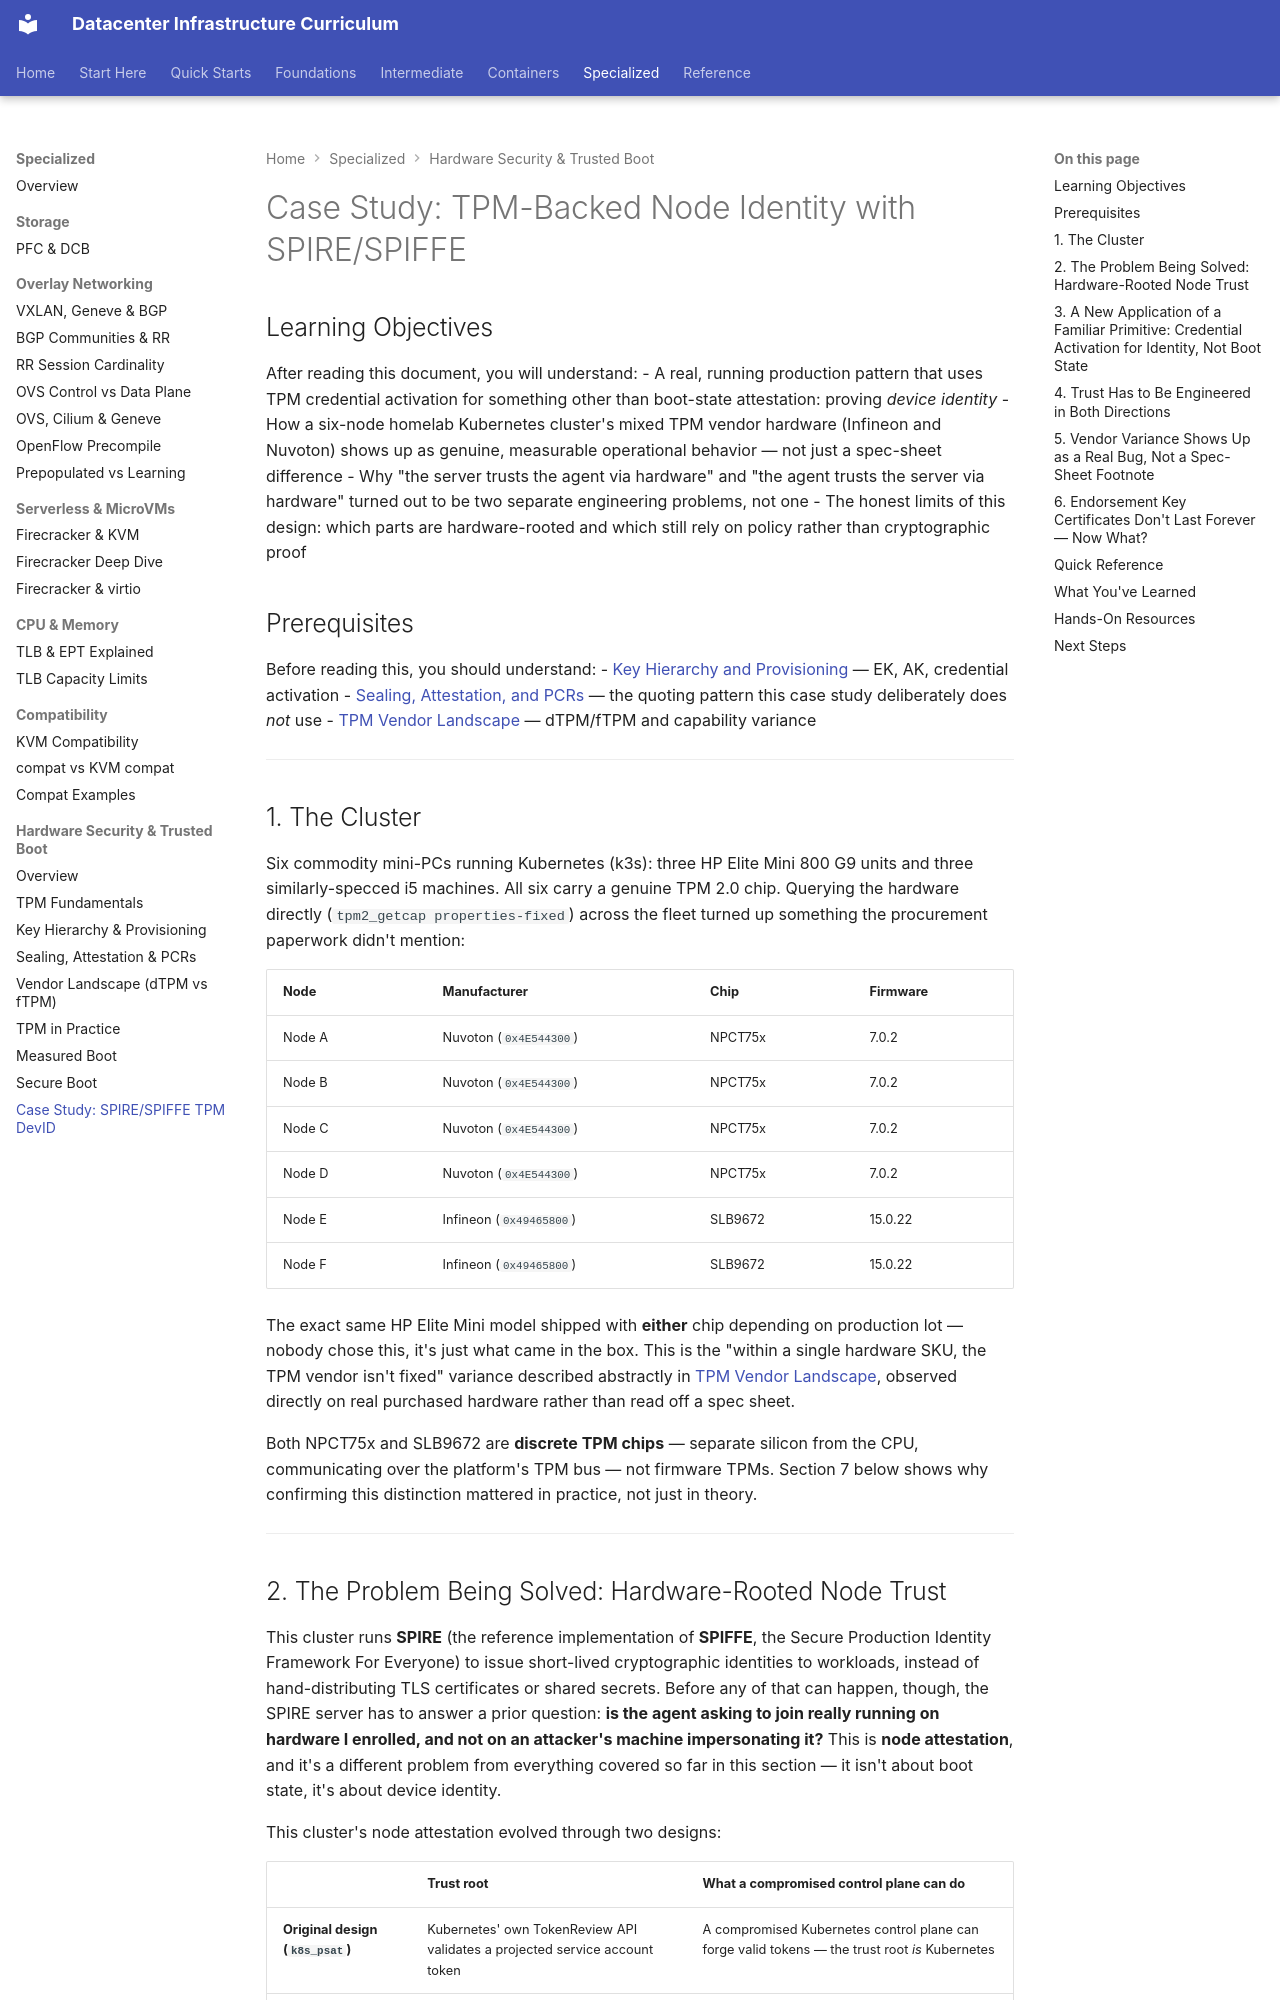

repository: skeptomai/datacenter-curriculum · page: 05_specialized/06_hardware_security/08_case_study_spire_tpm_devid/index.html · generator: mkdocs

---
level: specialized
estimated_time: 50 min
prerequisites:
  - 05_specialized/06_hardware_security/02_key_hierarchy_and_provisioning.md
  - 05_specialized/06_hardware_security/03_sealing_attestation_pcrs.md
  - 05_specialized/06_hardware_security/04_vendor_landscape_dtpm_vs_ftpm.md
next_recommended: []
tags: [tpm, spire, spiffe, devid, credential-activation, case-study, zero-trust]
---

# Case Study: TPM-Backed Node Identity with SPIRE/SPIFFE

## Learning Objectives

After reading this document, you will understand:
- A real, running production pattern that uses TPM credential activation for something
  other than boot-state attestation: proving *device identity*
- How a six-node homelab Kubernetes cluster's mixed TPM vendor hardware (Infineon and
  Nuvoton) shows up as genuine, measurable operational behavior — not just a spec-sheet
  difference
- Why "the server trusts the agent via hardware" and "the agent trusts the server via
  hardware" turned out to be two separate engineering problems, not one
- The honest limits of this design: which parts are hardware-rooted and which still rely
  on policy rather than cryptographic proof

## Prerequisites

Before reading this, you should understand:
- [Key Hierarchy and Provisioning](02_key_hierarchy_and_provisioning.md) — EK, AK, credential activation
- [Sealing, Attestation, and PCRs](03_sealing_attestation_pcrs.md) — the quoting pattern this case study deliberately does *not* use
- [TPM Vendor Landscape](04_vendor_landscape_dtpm_vs_ftpm.md) — dTPM/fTPM and capability variance

---

## 1. The Cluster

Six commodity mini-PCs running Kubernetes (k3s): three HP Elite Mini 800 G9 units and
three similarly-specced i5 machines. All six carry a genuine TPM 2.0 chip. Querying the
hardware directly (`tpm2_getcap properties-fixed`) across the fleet turned up something
the procurement paperwork didn't mention:

| Node | Manufacturer | Chip | Firmware |
|---|---|---|---|
| Node A | Nuvoton (`0x4E544300`) | NPCT75x | 7.0.2 |
| Node B | Nuvoton (`0x4E544300`) | NPCT75x | 7.0.2 |
| Node C | Nuvoton (`0x4E544300`) | NPCT75x | 7.0.2 |
| Node D | Nuvoton (`0x4E544300`) | NPCT75x | 7.0.2 |
| Node E | Infineon (`0x49465800`) | SLB9672 | 15.0.22 |
| Node F | Infineon (`0x49465800`) | SLB9672 | 15.0.22 |

The exact same HP Elite Mini model shipped with **either** chip depending on production
lot — nobody chose this, it's just what came in the box. This is the "within a single
hardware SKU, the TPM vendor isn't fixed" variance described abstractly in
[TPM Vendor Landscape](04_vendor_landscape_dtpm_vs_ftpm.md), observed directly on real
purchased hardware rather than read off a spec sheet.

Both NPCT75x and SLB9672 are **discrete TPM chips** — separate silicon from the CPU,
communicating over the platform's TPM bus — not firmware TPMs. Section 7 below shows why
confirming this distinction mattered in practice, not just in theory.

---

## 2. The Problem Being Solved: Hardware-Rooted Node Trust

This cluster runs **SPIRE** (the reference implementation of **SPIFFE**, the Secure
Production Identity Framework For Everyone) to issue short-lived cryptographic identities
to workloads, instead of hand-distributing TLS certificates or shared secrets. Before any
of that can happen, though, the SPIRE server has to answer a prior question: **is the
agent asking to join really running on hardware I enrolled, and not on an attacker's
machine impersonating it?** This is **node attestation**, and it's a different problem
from everything covered so far in this section — it isn't about boot state, it's about
device identity.

This cluster's node attestation evolved through two designs:

| | Trust root | What a compromised control plane can do |
|---|---|---|
| **Original design (`k8s_psat`)** | Kubernetes' own TokenReview API validates a projected service account token | A compromised Kubernetes control plane can forge valid tokens — the trust root *is* Kubernetes |
| **Current design (`tpm_devid`)** | The node's physical TPM, via credential activation | Nothing — a compromised control plane cannot forge possession of a physical chip it doesn't hold |

The switch to TPM-based attestation moved the trust root out of software entirely,
exactly the motivation described in
[TPM Fundamentals](01_tpm_fundamentals.md) — except applied here to "which machine is
this" rather than "what did this machine boot."

---
